Run: headless pygame with SDL's dummy video driver; simulated clock (each Clock.tick advances the game by its frame time, no real sleeping); random seed 0; keys injected as events and as key.get_pressed() state; no mouse input.
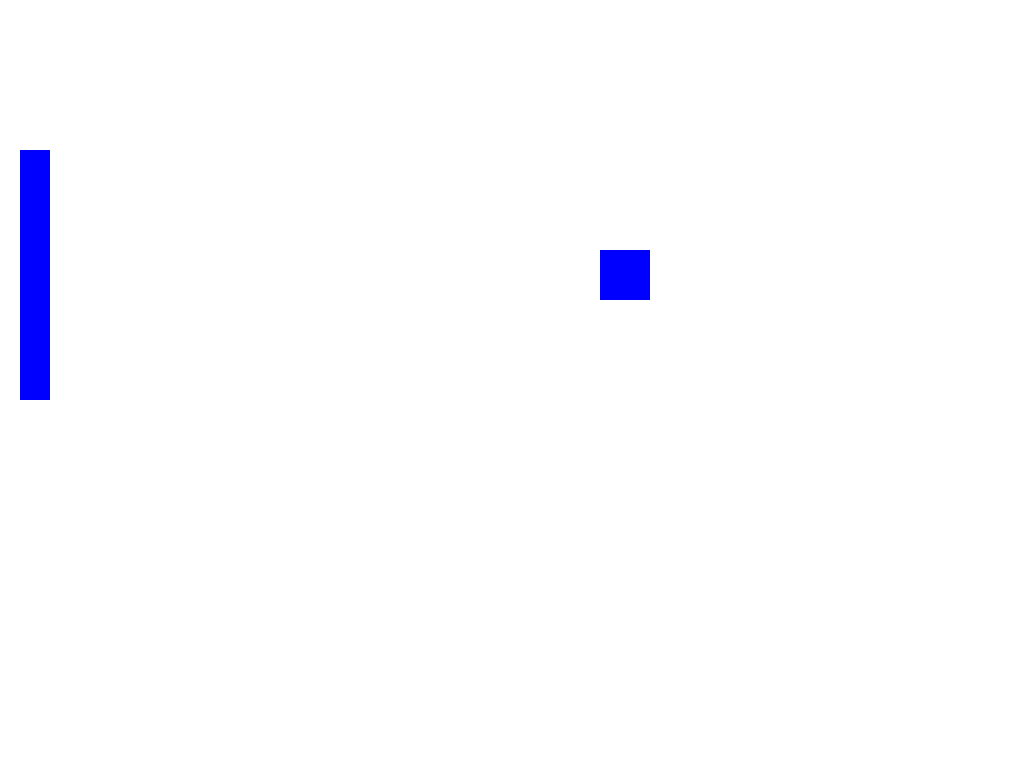
Frame 1 of 4 · flips 1–60 · no input
Frame 2 of 4 · flips 61–180 · tapped SPACE, RETURN · held RIGHT (→), D · screen unchanged from frame 1, image omitted
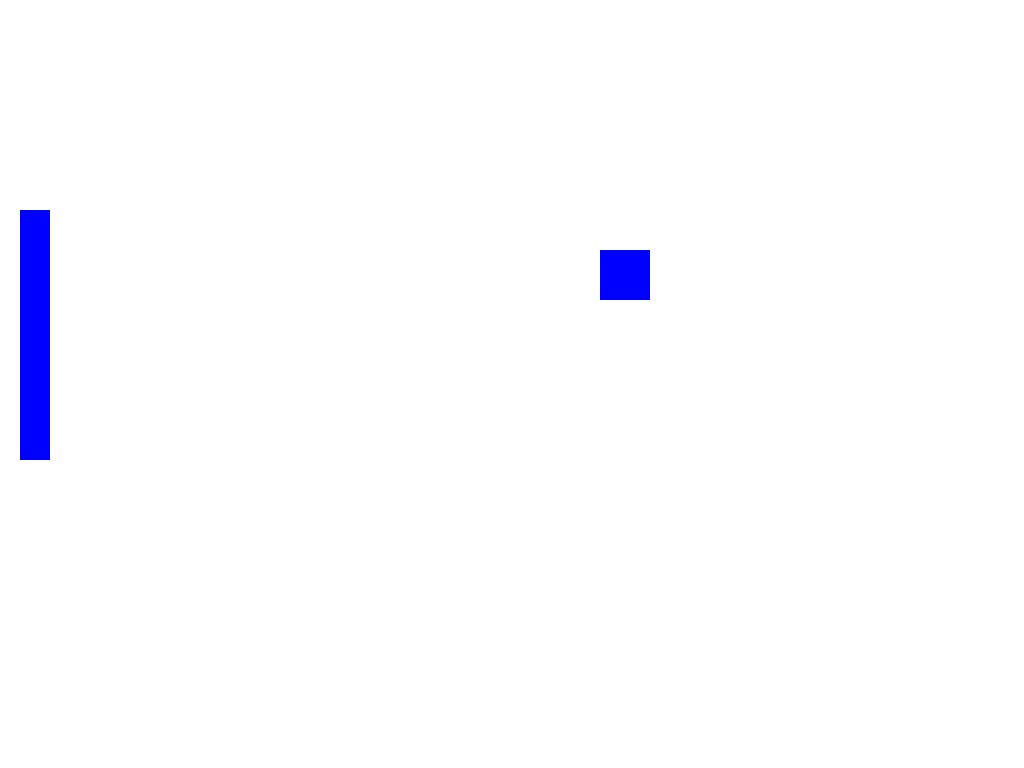
Frame 3 of 4 · flips 181–300 · held DOWN (↓), S
Frame 4 of 4 · flips 301–420 · held LEFT (←), A, UP (↑), W · screen same as frame 1, image omitted

The pygame program that drew these frames:

import pygame
pygame.init()

# Get the screen dimensions
screen_info = pygame.display.Info()
width, height = screen_info.current_w, screen_info.current_h

# Pong Game Display in Fullscreen
screen = pygame.display.set_mode((width, height), pygame.FULLSCREEN)
pygame.display.set_caption("Pong Game")


# Colors
white = (255, 255, 255)
blue = (0, 0, 255)  # Define the blue color

# Pong Ball Dimensions
ball_width = 50
ball_height = 50

# Create the ball (a rectangular surface)
ball = pygame.Surface((ball_width, ball_height))
ball.fill(blue)  # Fill the ball with the blue color

# Position of the ball
ball_x, ball_y = 600, 250  # Initial position of the ball

# Dimensions of Slide A
Slide1_width = 30
Slide1_height = 250

# Create Slide A (a rectangular surface)
Slide = pygame.Surface((Slide1_width, Slide1_height))
Slide.fill(blue)  # Fill Slide A with the blue color

# Initial position of Slide A for motion
Slide_x, Slide_y = 20, 150

# Dimensions of Slide B
Slide2_width = 30
Slide2_height = 250

# Create Slide B (a rectangular surface)
Slide2 = pygame.Surface((Slide2_width, Slide2_height))
Slide2.fill(blue)  # Fill Slide B with the blue color

# Initial position of Slide B for motion
Slide2_x, Slide2_y = 1220, 150

# Running the Game
running = True
while running:
    for event in pygame.event.get():
        if event.type == pygame.QUIT:
            running = False

    # Event handling for motion of Slides
    keys = pygame.key.get_pressed()
    if keys[pygame.K_w]:  # Slide A goes up
        Slide_y -= 0.5
    if keys[pygame.K_s]:  # Slide A goes down
        Slide_y += 0.5
    if keys[pygame.K_UP]:  # Slide B goes up
        Slide2_y -= 0.5
    if keys[pygame.K_DOWN]:  # Slide B goes down
        Slide2_y += 0.5

    #Motion of Ball
    

    # Ensure that the slides stay within the screen boundaries
    Slide_y = max(0, min(Slide_y, height - Slide1_height))
    Slide2_y = max(0, min(Slide2_y, height - Slide2_height))

    # Clear the screen
    screen.fill(white)

    # Draw the ball on the screen
    screen.blit(ball, (ball_x, ball_y))

    # Draw Slide A on the screen
    screen.blit(Slide, (Slide_x, Slide_y))

    # Draw Slide B on the screen
    screen.blit(Slide2, (Slide2_x, Slide2_y))

    # Update the display
    pygame.display.flip()

# Quit Pygame
pygame.quit()
